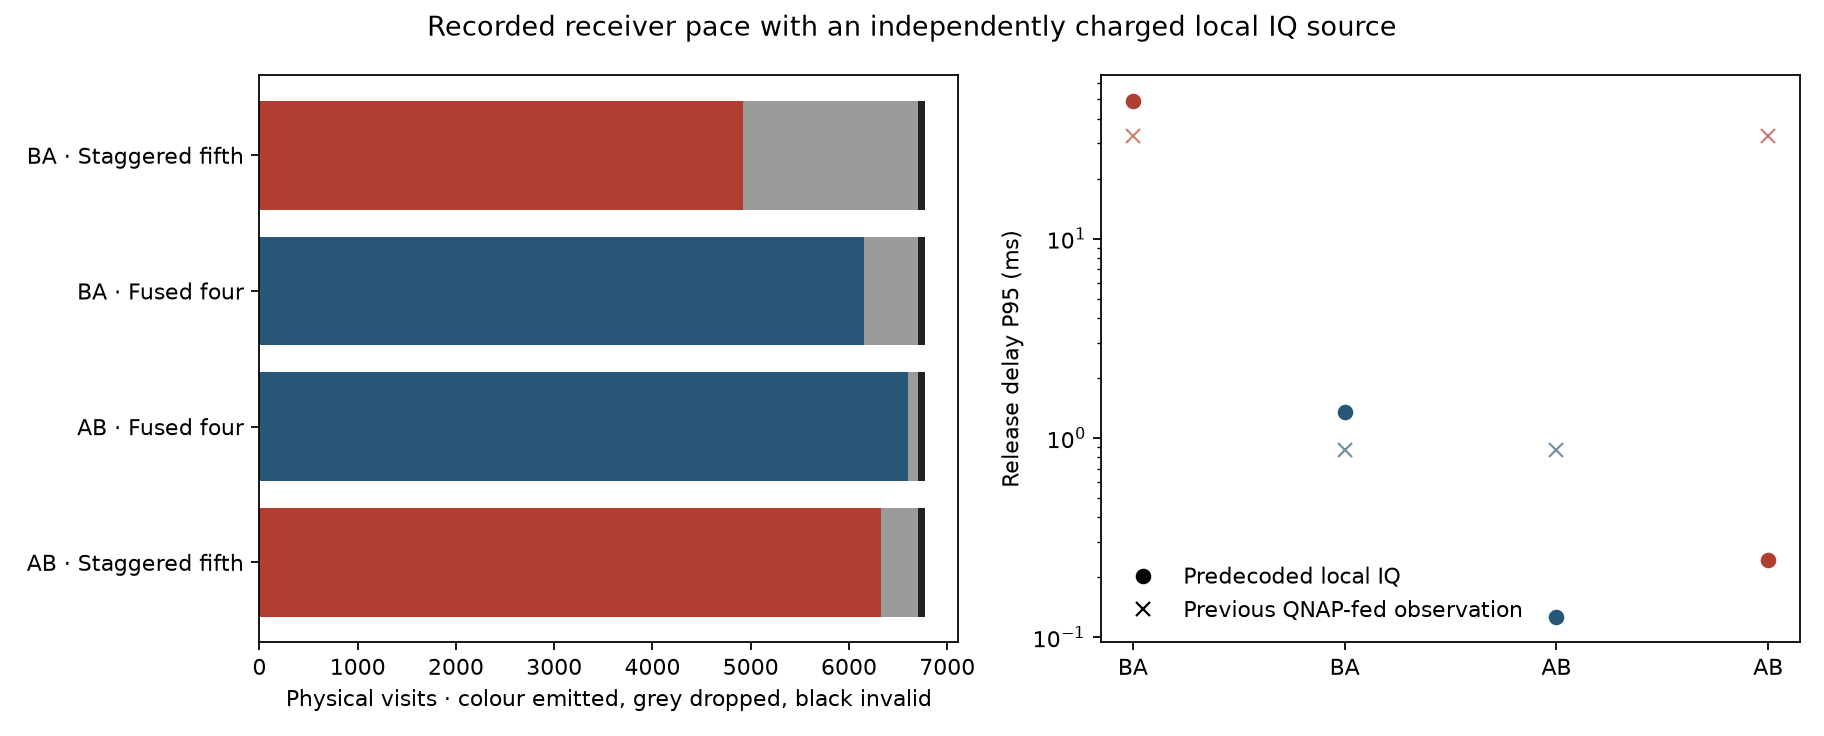

The table this chart was drawn from, first rows:
id, mode, status, physical_slots, accounted_slots, valid_slots, native_packets_emitted, invalid_capture, queue_drops, prefetch_late, native_packets_by_next_delivery, native_packets_with_next_delivery, capture_span_s, drain_ms, detector_cpu_s, detector_wall_s, memory_peak_bytes, rss_peak_kib, service_cpu_s, service_wall_s, age_p50_ms, age_p95_ms, age_p99_ms, age_max_ms
DS29-0174, staggered, complete, 6774, 6774, 6704, 4919, 70, 1785, 73, 3884, 4918, 300, 17.56, 134.4, 198.7, 271790080, 284936, 143.9, 301.1, 20.35, 188.8, 770.1, 7776
DS29-0174, fused-four, complete, 6774, 6774, 6704, 6154, 70, 550, 0, 5568, 6153, 300, 12.35, 150, 140, 268566528, 281512, 159.8, 300.9, 16.06, 77.65, 261.1, 2805
DS29-0174, fused-four, complete, 6774, 6774, 6704, 6601, 70, 103, 0, 6550, 6600, 300, 12.61, 156.7, 98.64, 259661824, 280152, 166.4, 300.9, 14.46, 21.03, 37.64, 3925
DS29-0174, staggered, complete, 6774, 6774, 6704, 6327, 70, 377, 0, 6101, 6326, 300, 16.01, 177.7, 133.9, 262135808, 283096, 187.8, 300.9, 17.91, 33.71, 162.2, 1886
